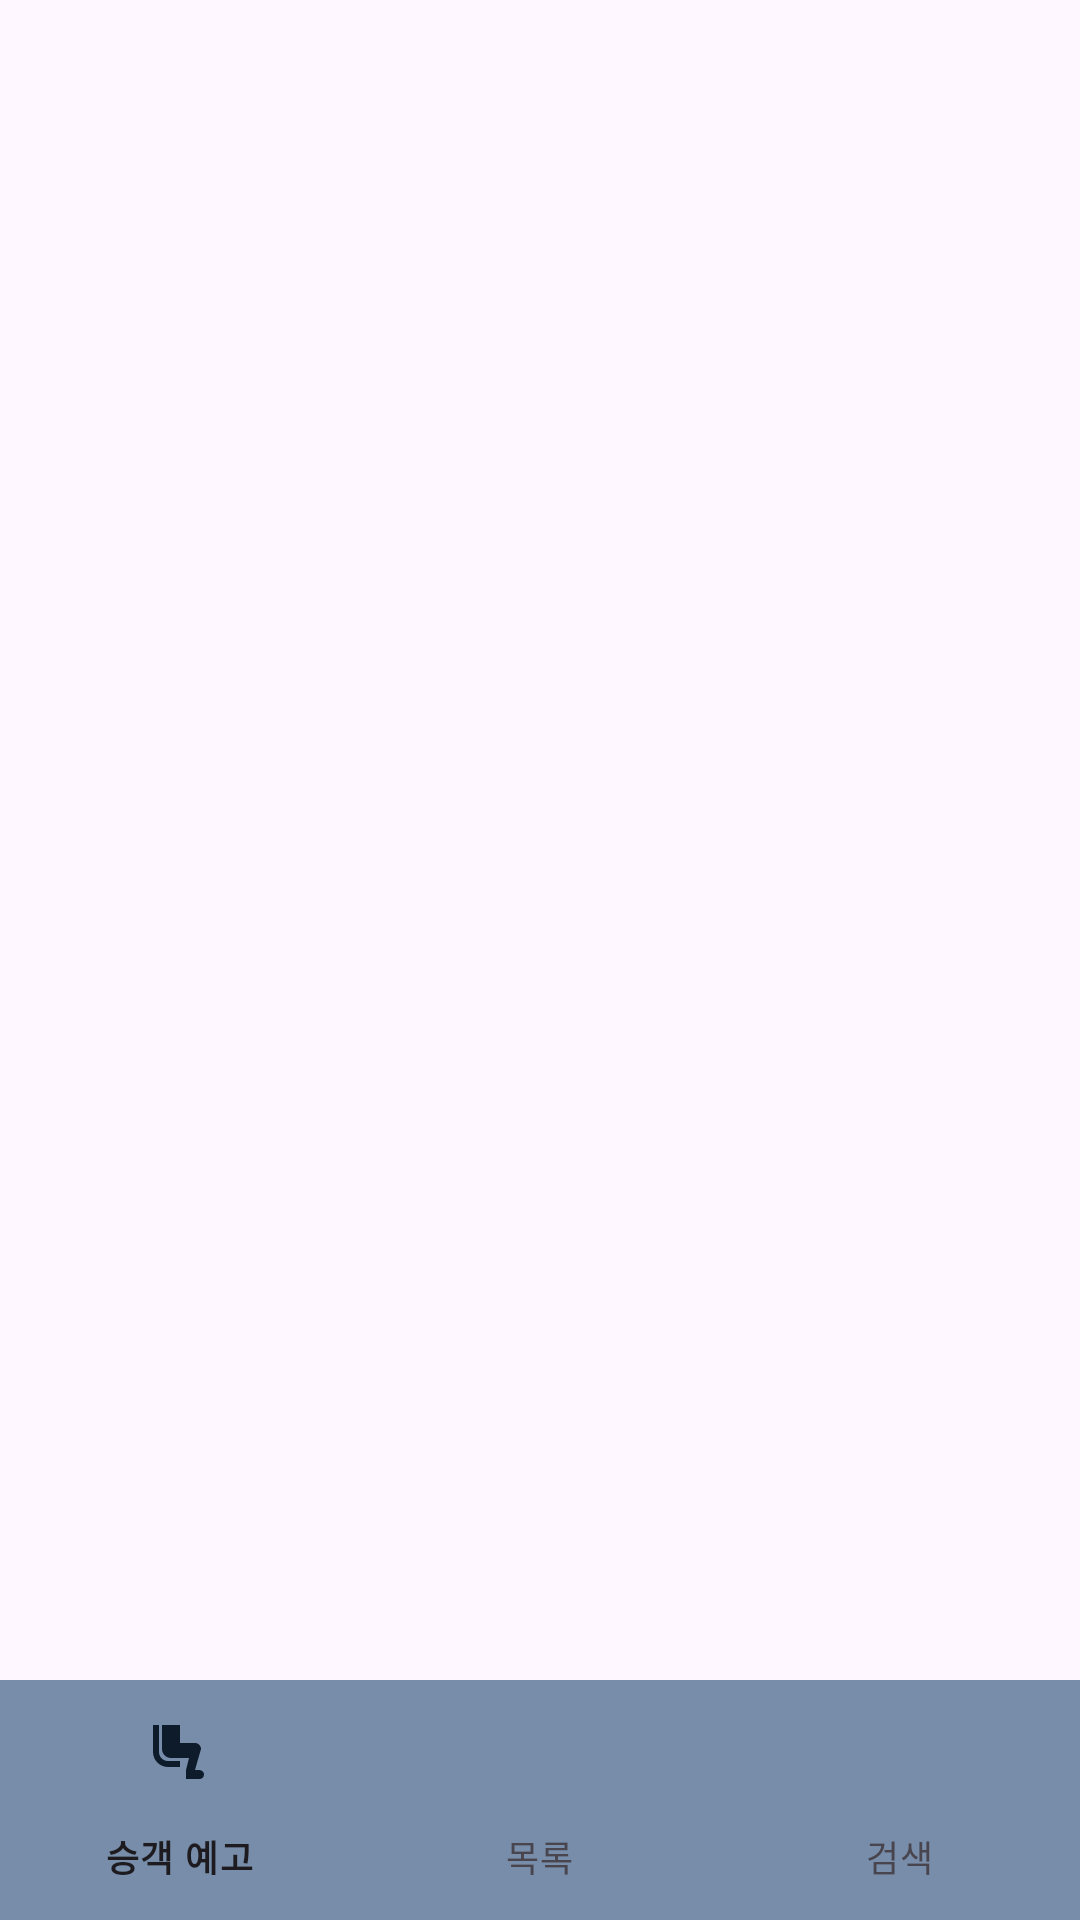

Reconstruct the res/layout file that produces this screen, plus the resources it refers to.
<!-- AndroidManifest.xml: application theme Theme.Airscreen -->
<!-- res/layout/activity_main.xml -->
<?xml version="1.0" encoding="utf-8"?>
<androidx.constraintlayout.widget.ConstraintLayout xmlns:android="http://schemas.android.com/apk/res/android"
    xmlns:app="http://schemas.android.com/apk/res-auto"
    xmlns:tools="http://schemas.android.com/tools"
    android:layout_width="match_parent"
    android:layout_height="match_parent"
    tools:context=".MainActivity">

    <FrameLayout
        android:id="@+id/frame_layout"
        android:layout_width="0dp"
        android:layout_height="0dp"
        app:layout_constraintBottom_toTopOf="@id/bottomNavigationView"
        app:layout_constraintEnd_toEndOf="parent"
        app:layout_constraintStart_toStartOf="parent"
        app:layout_constraintTop_toTopOf="parent">

    </FrameLayout>

    <com.google.android.material.bottomnavigation.BottomNavigationView
        android:id="@+id/bottomNavigationView"
        android:layout_width="0dp"
        android:layout_height="wrap_content"
        app:itemActiveIndicatorStyle="@style/Widget.Design.BottomNavigationView"
        app:itemIconTint="@drawable/selector"
        app:backgroundTint="@color/lightBlueColor"
        app:layout_constraintBottom_toBottomOf="parent"
        app:layout_constraintEnd_toEndOf="parent"
        app:layout_constraintStart_toStartOf="parent"
        app:menu="@menu/bottom_nav"
        app:itemBackground="@null"
        />

</androidx.constraintlayout.widget.ConstraintLayout>
<!-- resources referenced by this layout -->
<resources>
  <color name="lightBlueColor">#ff778da9</color>
  <!-- drawable selector (drawable) -->
  <?xml version="1.0" encoding="utf-8"?>
  <selector xmlns:android="http://schemas.android.com/apk/res/android">
      <item android:state_checked="true" android:color="@color/darkestBlueColor" />
      <item android:color="@color/lightestBlueColor"  />
  </selector>
  <style name="Theme.Airscreen" parent="Base.Theme.Airscreen" />
  <color name="darkestBlueColor">#ff0d1b2a</color>
  <color name="lightestBlueColor">#ffe0e1dd</color>
  <style name="Base.Theme.Airscreen" parent="Theme.Material3.DayNight.NoActionBar">
          
          
      </style>
</resources>
